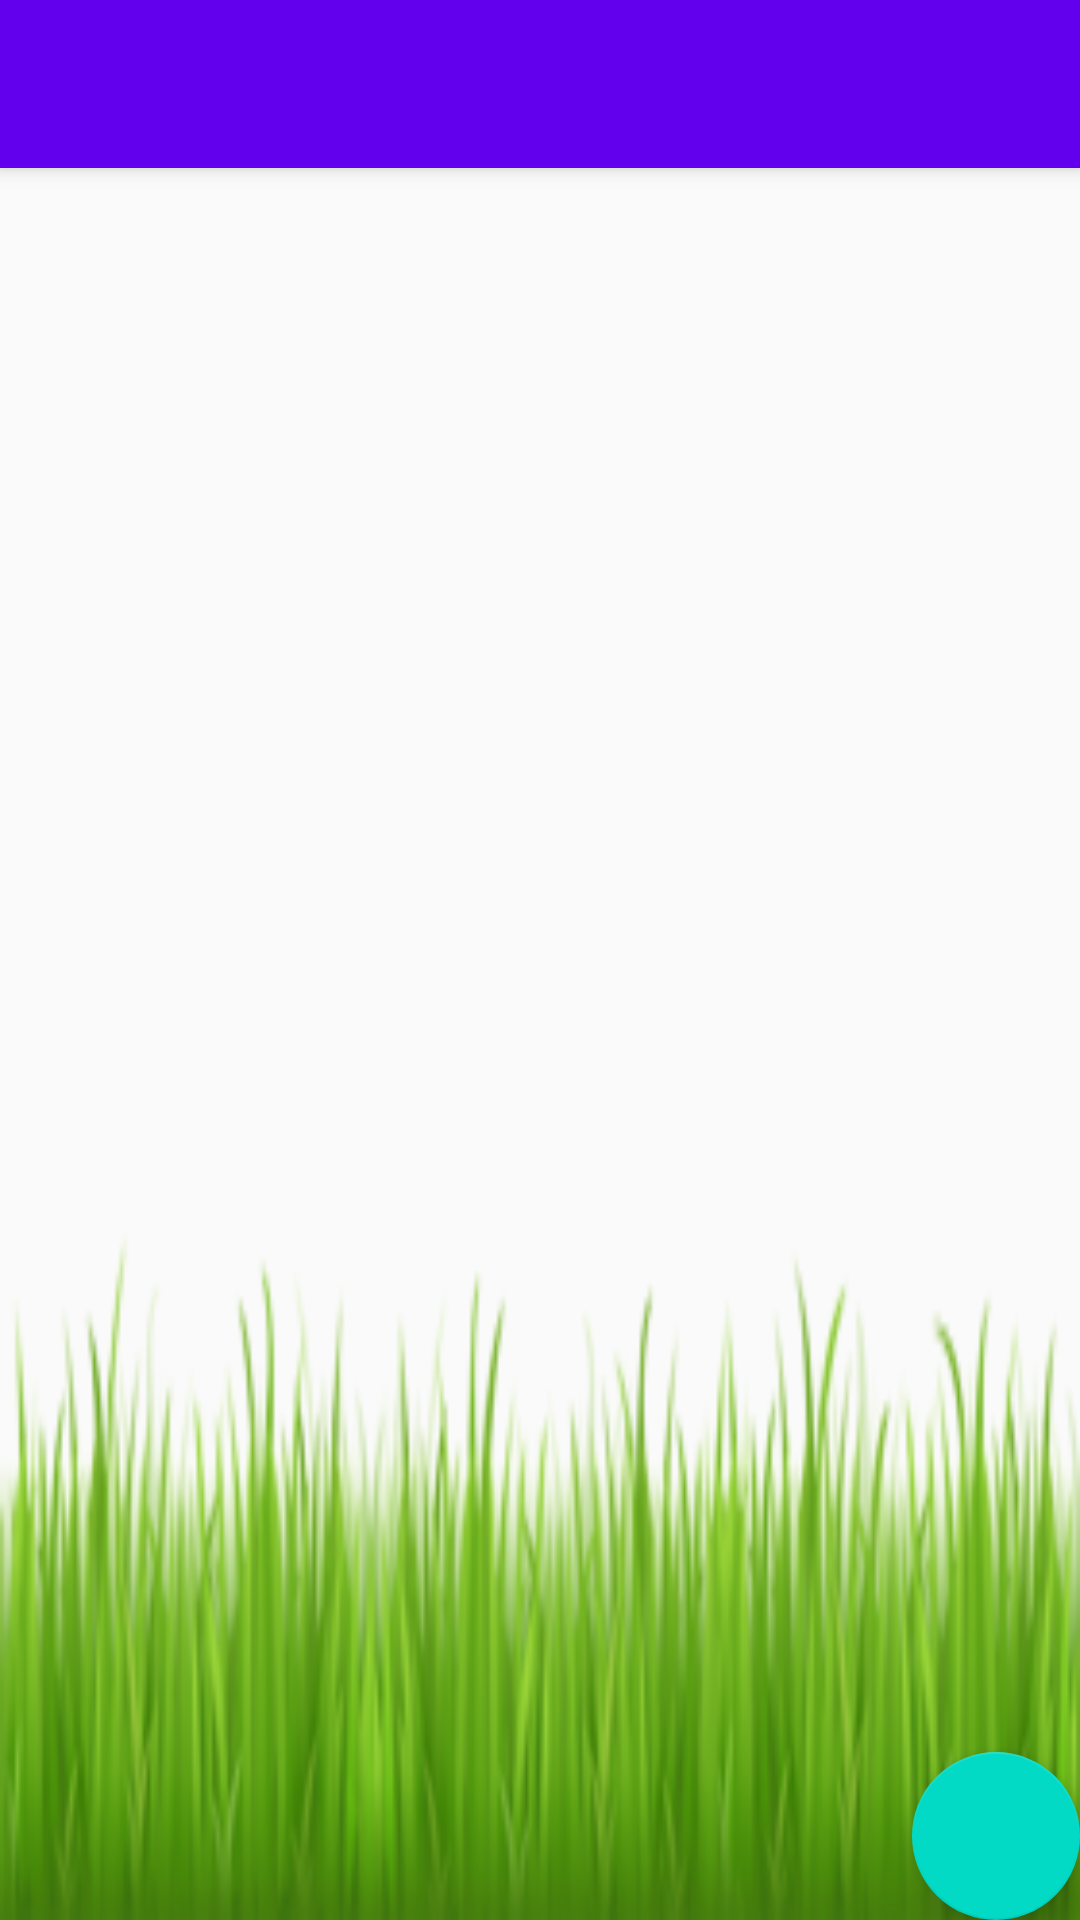

Android layout source for this screen:
<!-- AndroidManifest.xml: application theme AppTheme -->
<!-- res/layout/app_bar_start.xml -->
<?xml version="1.0" encoding="utf-8"?>

<android.support.design.widget.CoordinatorLayout xmlns:android="http://schemas.android.com/apk/res/android"
    xmlns:app="http://schemas.android.com/apk/res-auto"
    xmlns:tools="http://schemas.android.com/tools"
    android:layout_width="match_parent"
    android:layout_height="match_parent"
    android:fitsSystemWindows="true"
    tools:context="in.major_team.project.StartActivity"
    android:background="@drawable/green2">

    <android.support.design.widget.AppBarLayout
        android:layout_width="match_parent"
        android:layout_height="wrap_content"
        android:theme="@style/AppTheme.AppBarOverlay">

        <android.support.v7.widget.Toolbar
            android:id="@+id/toolbar"
            android:layout_width="match_parent"
            android:layout_height="?attr/actionBarSize"
            android:background="?attr/colorPrimary"
            app:popupTheme="@style/AppTheme.PopupOverlay" />

    </android.support.design.widget.AppBarLayout>

    <android.support.design.widget.FloatingActionButton
        android:id="@+id/fab"
        android:layout_width="wrap_content"
        android:layout_height="wrap_content"
        android:layout_gravity="bottom|end"
        android:layout_margin="@dimen/fab_margin"
        android:src="@drawable/add_device" />


    <ListView
        android:id="@+id/lists"
        android:layout_width="match_parent"
        android:layout_height="wrap_content"
        android:layout_marginTop="?attr/actionBarSize"
        />



</android.support.design.widget.CoordinatorLayout>
<!-- resources referenced by this layout -->
<resources>
  <!-- drawable green2: png bitmap (drawable-v21, 33329 bytes) -->
  <style name="AppTheme.AppBarOverlay" parent="ThemeOverlay.AppCompat.Dark.ActionBar" />
  <style name="AppTheme.PopupOverlay" parent="ThemeOverlay.AppCompat.Light" />
  <style name="AppTheme" parent="Theme.AppCompat.Light.DarkActionBar">
          
          <item name="colorPrimary">@color/colorPrimary</item>
          <item name="colorPrimaryDark">@color/colorPrimaryDark</item>
          <item name="colorAccent">@color/colorAccent</item>
      </style>
  <!-- not gathered from this repository: default colours our renderer supplied (Android Studio template values) -->
  <color name="colorPrimary">#FF6200EE</color>
  <color name="colorPrimaryDark">#FF3700B3</color>
  <color name="colorAccent">#FF03DAC5</color>
</resources>
